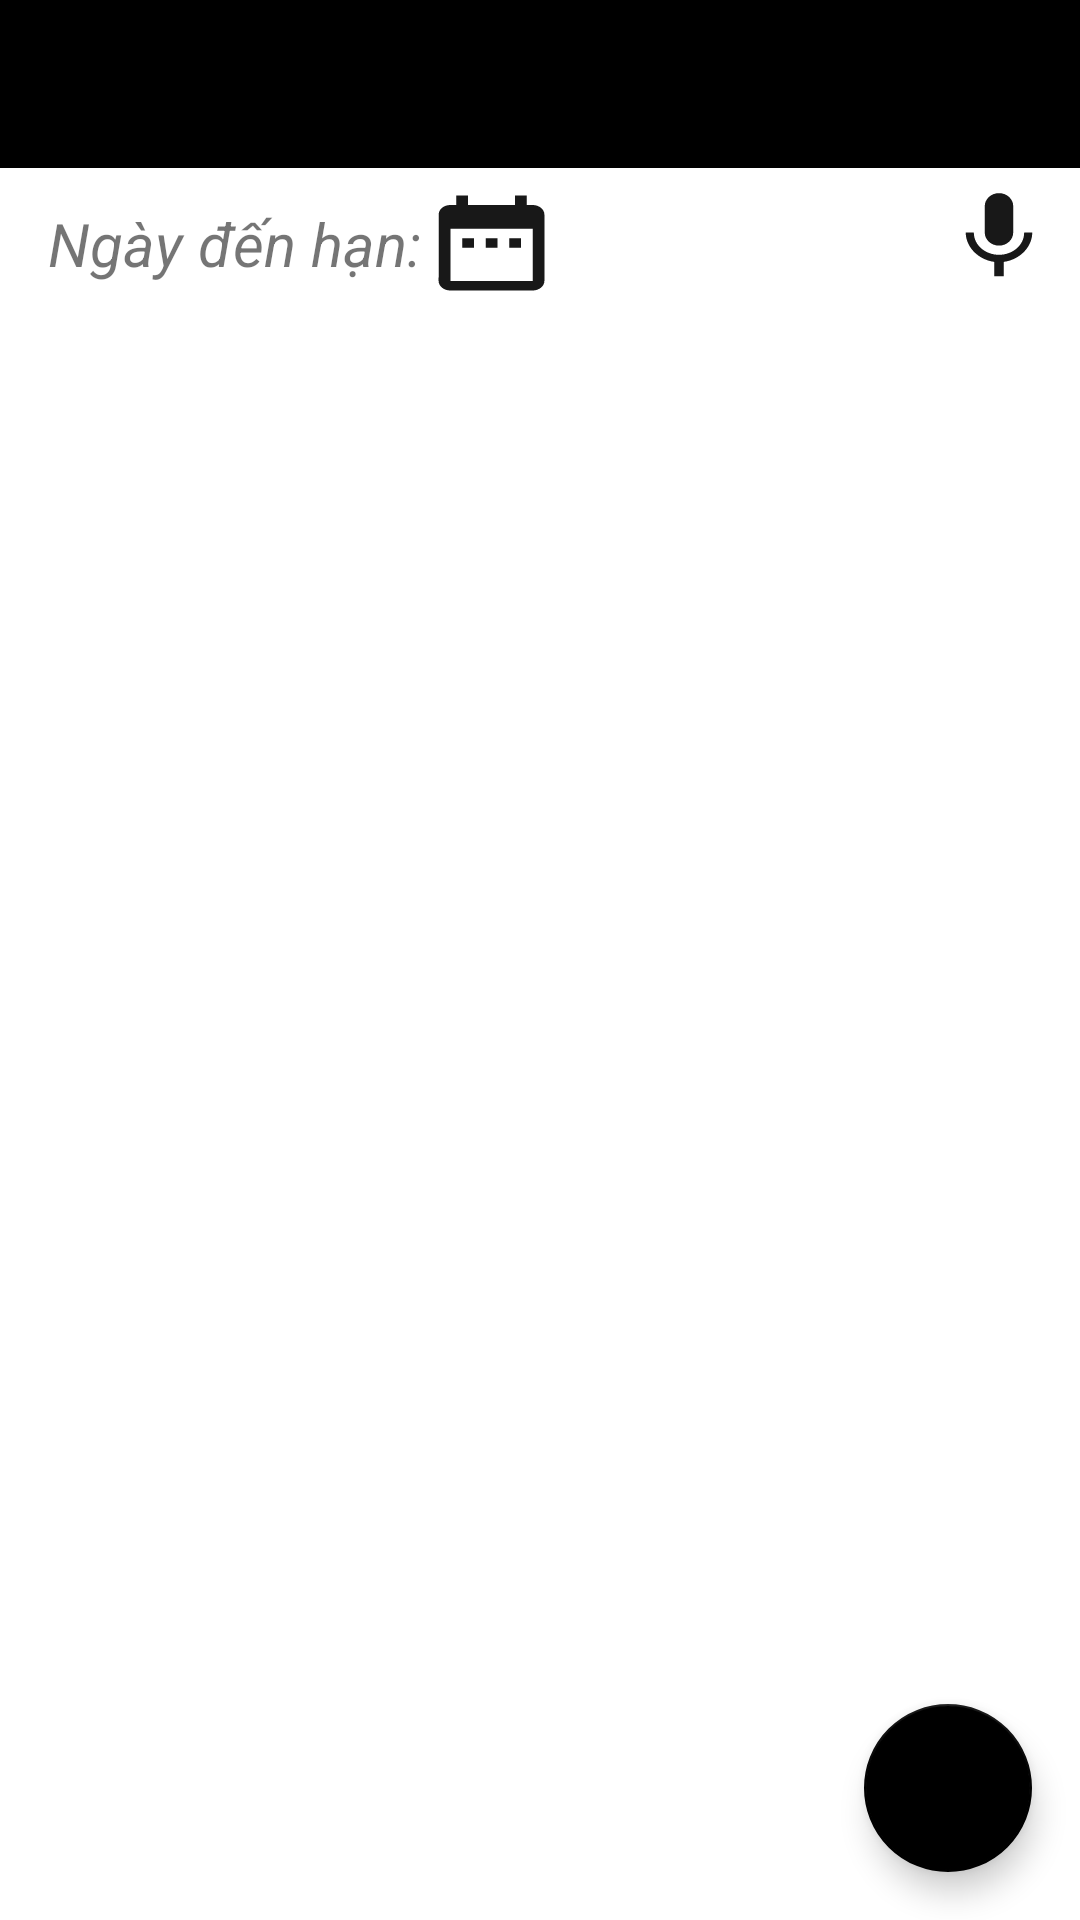

Android layout source for this screen:
<!-- AndroidManifest.xml: application theme Theme.ColorNotes -->
<!-- res/layout/activity_edit_note.xml -->
<?xml version="1.0" encoding="utf-8"?>
<androidx.constraintlayout.widget.ConstraintLayout xmlns:android="http://schemas.android.com/apk/res/android"
    xmlns:app="http://schemas.android.com/apk/res-auto"
    xmlns:tools="http://schemas.android.com/tools"
    android:layout_width="match_parent"
    android:layout_height="match_parent"
    tools:context=".note.EditNote">

    <androidx.appcompat.widget.Toolbar
        android:id="@+id/toolbar"
        android:layout_width="match_parent"
        android:layout_height="?attr/actionBarSize"
        android:background="@color/black"
        app:layout_constraintBottom_toTopOf="@+id/editNoteContent"
        app:layout_constraintEnd_toEndOf="parent"
        app:layout_constraintStart_toStartOf="parent"
        app:layout_constraintTop_toTopOf="parent"
        app:popupTheme="@style/Theme.ColorNotes.PopupOverlay">

        <EditText
            android:id="@+id/editNoteTitle"
            android:layout_width="match_parent"
            android:layout_height="wrap_content"
            android:background="@android:color/transparent"
            android:ems="10"
            android:inputType="textPersonName"
            android:textColor="#FFFFFF"
            android:textSize="20sp"
            android:textStyle="bold"
            tools:layout_editor_absoluteX="16dp"
            tools:layout_editor_absoluteY="14dp" />
    </androidx.appcompat.widget.Toolbar>

    <EditText
        android:id="@+id/editNoteContent"
        android:layout_width="0dp"
        android:layout_height="0dp"
        android:layout_marginStart="8dp"
        android:layout_marginTop="50dp"
        android:layout_marginEnd="8dp"
        android:layout_marginBottom="8dp"
        android:background="@android:color/transparent"
        android:ems="10"
        android:gravity="start|top"
        android:inputType="textMultiLine"
        app:layout_constraintBottom_toBottomOf="parent"
        app:layout_constraintEnd_toEndOf="parent"
        app:layout_constraintStart_toStartOf="parent"
        app:layout_constraintTop_toBottomOf="@+id/toolbar" />

    <com.google.android.material.floatingactionbutton.FloatingActionButton
        android:id="@+id/saveEdit"
        android:layout_width="wrap_content"
        android:layout_height="wrap_content"
        android:layout_gravity="bottom|end"
        android:layout_margin="@dimen/fab_margin"
        android:layout_marginEnd="16dp"
        android:layout_marginBottom="16dp"
        app:backgroundTint="#000000"
        app:layout_constraintBottom_toBottomOf="parent"
        app:layout_constraintEnd_toEndOf="parent"
        app:maxImageSize="40dp"
        app:srcCompat="@drawable/ic_baseline_check_circle__black_24" />

    <ProgressBar
        android:id="@+id/progressBar2"
        style="?android:attr/progressBarStyle"
        android:layout_width="wrap_content"
        android:layout_height="wrap_content"
        android:visibility="invisible"
        app:layout_constraintBottom_toBottomOf="@+id/editNoteContent"
        app:layout_constraintEnd_toEndOf="parent"
        app:layout_constraintStart_toStartOf="@+id/editNoteContent"
        app:layout_constraintTop_toBottomOf="@+id/toolbar" />

    <TextView
        android:id="@+id/textView4"
        android:layout_width="wrap_content"
        android:layout_height="wrap_content"
        android:layout_marginStart="16dp"
        android:text="Ngày đến hạn:"
        android:textSize="20sp"
        android:textStyle="italic"
        app:layout_constraintBottom_toTopOf="@+id/editNoteContent"
        app:layout_constraintStart_toStartOf="parent"
        app:layout_constraintTop_toBottomOf="@+id/toolbar" />

    <Button
        android:id="@+id/dateTimePicker1"
        android:layout_width="47dp"
        android:layout_height="38dp"
        android:background="@drawable/ic_baseline_date_range_24"
        app:layout_constraintBottom_toTopOf="@+id/editNoteContent"
        app:layout_constraintStart_toEndOf="@+id/textView4"
        app:layout_constraintTop_toBottomOf="@+id/toolbar" />

    <TextView
        android:id="@+id/showDate1"
        android:layout_width="wrap_content"
        android:layout_height="wrap_content"
        android:textSize="20sp"
        android:textStyle="italic"
        app:layout_constraintBottom_toTopOf="@+id/editNoteContent"
        app:layout_constraintEnd_toEndOf="parent"
        app:layout_constraintHorizontal_bias="0.076"
        app:layout_constraintStart_toEndOf="@+id/dateTimePicker1"
        app:layout_constraintTop_toBottomOf="@+id/toolbar"
        app:layout_constraintVertical_bias="0.478" />

    <Button
        android:id="@+id/textVoice"
        android:layout_width="38dp"
        android:layout_height="35dp"
        android:layout_marginTop="60dp"
        android:layout_marginEnd="8dp"
        android:background="@drawable/ic_baseline_keyboard_voice_24"
        app:layout_constraintBottom_toTopOf="@+id/addNoteContent"
        app:layout_constraintEnd_toEndOf="parent"
        app:layout_constraintTop_toTopOf="parent" />

    <TextView
        android:id="@+id/setDate1"
        android:layout_width="wrap_content"
        android:layout_height="wrap_content"
        tools:layout_editor_absoluteX="345dp"
        tools:layout_editor_absoluteY="75dp" />
</androidx.constraintlayout.widget.ConstraintLayout>
<!-- resources referenced by this layout -->
<resources>
  <color name="black">#FF000000</color>
  <!-- drawable ic_baseline_date_range_24 (drawable) -->
  <vector android:height="24dp" android:tint="#181818"
      android:viewportHeight="24" android:viewportWidth="24"
      android:width="24dp" xmlns:android="http://schemas.android.com/apk/res/android">
      <path android:fillColor="@android:color/white" android:pathData="M9,11L7,11v2h2v-2zM13,11h-2v2h2v-2zM17,11h-2v2h2v-2zM19,4h-1L18,2h-2v2L8,4L8,2L6,2v2L5,4c-1.11,0 -1.99,0.9 -1.99,2L3,20c0,1.1 0.89,2 2,2h14c1.1,0 2,-0.9 2,-2L21,6c0,-1.1 -0.9,-2 -2,-2zM19,20L5,20L5,9h14v11z"/>
  </vector>
  <!-- drawable ic_baseline_keyboard_voice_24 (drawable) -->
  <vector android:height="24dp" android:tint="#181818"
      android:viewportHeight="24" android:viewportWidth="24"
      android:width="24dp" xmlns:android="http://schemas.android.com/apk/res/android">
      <path android:fillColor="@android:color/white" android:pathData="M12,15c1.66,0 2.99,-1.34 2.99,-3L15,6c0,-1.66 -1.34,-3 -3,-3S9,4.34 9,6v6c0,1.66 1.34,3 3,3zM17.3,12c0,3 -2.54,5.1 -5.3,5.1S6.7,15 6.7,12L5,12c0,3.42 2.72,6.23 6,6.72L11,22h2v-3.28c3.28,-0.48 6,-3.3 6,-6.72h-1.7z"/>
  </vector>
  <style name="Theme.ColorNotes.PopupOverlay" parent="ThemeOverlay.AppCompat.Light" />
  <style name="Theme.ColorNotes" parent="Theme.MaterialComponents.DayNight.DarkActionBar">
          
          <item name="colorPrimary">@color/black</item>
          <item name="colorPrimaryVariant">@color/black</item>
          <item name="colorOnPrimary">@color/white</item>
          
          <item name="colorSecondary">@color/teal_200</item>
          <item name="colorSecondaryVariant">@color/teal_700</item>
          <item name="colorOnSecondary">@color/black</item>
          
          <item name="android:statusBarColor" tools:targetApi="l">?attr/colorPrimaryVariant</item>
          
      </style>
  <color name="white">#FFFFFFFF</color>
  <color name="teal_200">#009688</color>
  <color name="teal_700">#F44336</color>
</resources>
